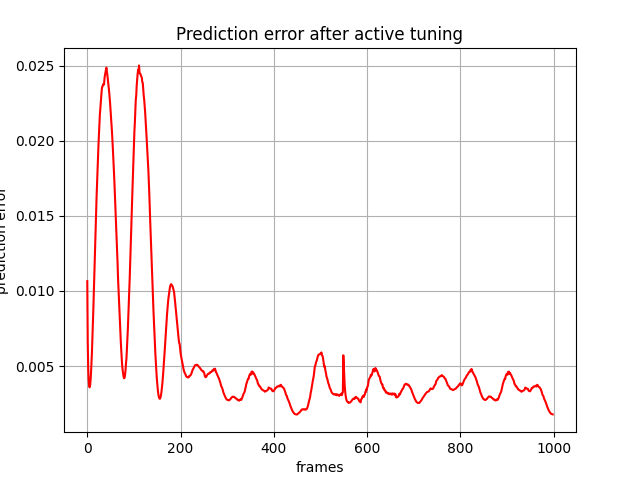

Values plotted in this chart, from the file beside it:
, 0
0, 0.01065
1, 0.006573
2, 0.004857
3, 0.004056
4, 0.003686
5, 0.00358
6, 0.003688
7, 0.004019
8, 0.004528
9, 0.005168
10, 0.005901
11, 0.006814
12, 0.00774
13, 0.008765
14, 0.009853
15, 0.01094
16, 0.01201
17, 0.01317
18, 0.01423
19, 0.01534
20, 0.0163
21, 0.0172
22, 0.0182
23, 0.01886
24, 0.01971
25, 0.02043
26, 0.02127
27, 0.02173
28, 0.02216
29, 0.02264
30, 0.02303
31, 0.02337
32, 0.0236
33, 0.02362
34, 0.02376
35, 0.02373
36, 0.02375
37, 0.02418
38, 0.02438
39, 0.02455
40, 0.02471
41, 0.02486
42, 0.02465
43, 0.0244
44, 0.02412
45, 0.02387
46, 0.02356
47, 0.02323
48, 0.02289
49, 0.02247
50, 0.022
51, 0.02158
52, 0.02112
53, 0.02058
54, 0.02002
55, 0.01939
56, 0.01876
57, 0.01807
58, 0.01738
59, 0.0166
... 939 more rows
